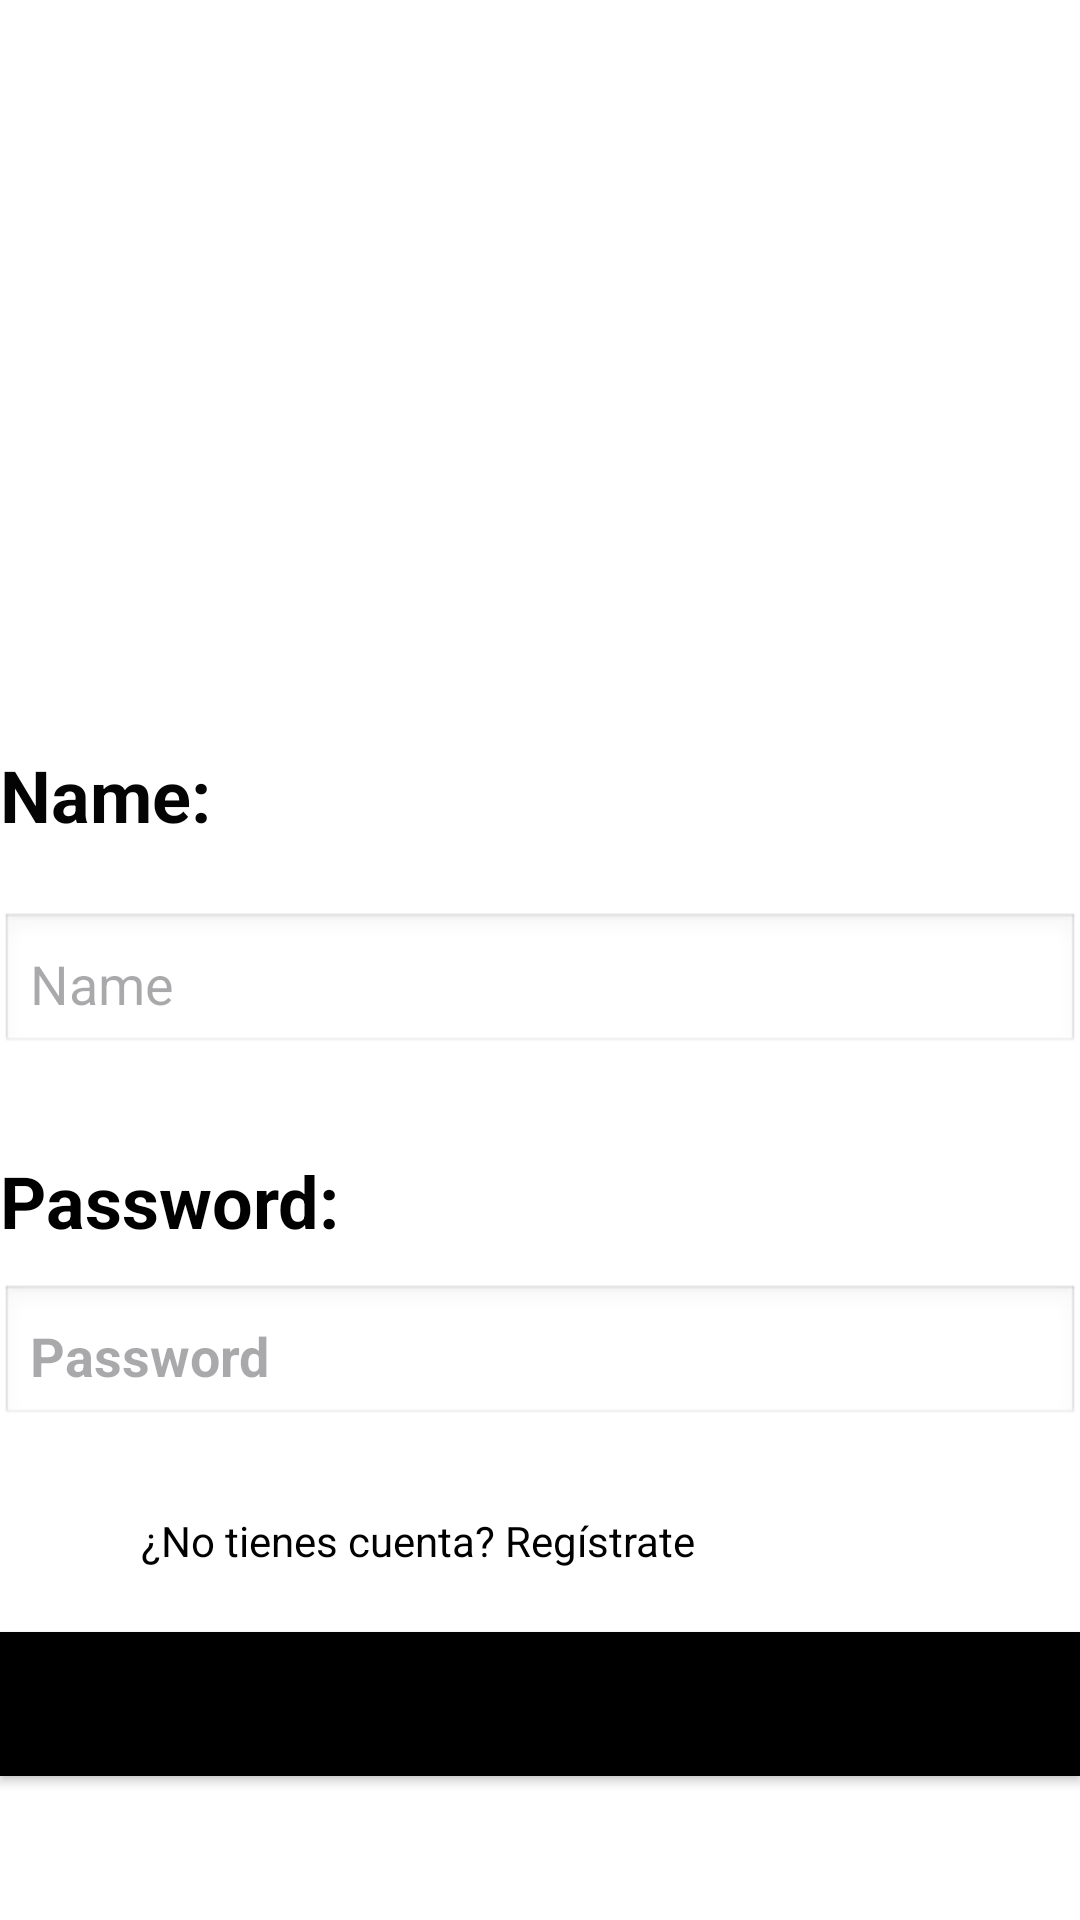

Android layout source for this screen:
<!-- AndroidManifest.xml: application theme Theme.CVFORM -->
<!-- res/layout/activity_main.xml -->
<?xml version="1.0" encoding="utf-8"?>
<androidx.constraintlayout.widget.ConstraintLayout xmlns:android="http://schemas.android.com/apk/res/android"
    xmlns:app="http://schemas.android.com/apk/res-auto"
    xmlns:tools="http://schemas.android.com/tools"
    android:id="@+id/main"
    android:layout_width="match_parent"
    android:layout_height="match_parent"
    android:background="#FFFFFF"
    tools:context=".MainActivity">

    <ImageView
        android:id="@+id/profile_icon"
        android:layout_width="192dp"
        android:layout_height="156dp"
        android:layout_centerHorizontal="true"
        android:layout_marginTop="48dp"
        android:layout_marginEnd="108dp"
        android:src="@drawable/usuario"
        app:layout_constraintEnd_toEndOf="parent"
        app:layout_constraintTop_toTopOf="parent"
        tools:ignore="MissingConstraints" />

    <EditText
        android:id="@+id/et_name"
        android:layout_width="match_parent"
        android:layout_height="wrap_content"
        android:layout_below="@id/profile_icon"
        android:layout_marginTop="304dp"
        android:background="@android:drawable/edit_text"
        android:hint="Name"
        android:inputType="textPersonName"
        android:padding="10dp"
        android:textColor="#000000"
        app:layout_constraintTop_toTopOf="parent"
        tools:ignore="MissingConstraints"
        tools:layout_editor_absoluteX="0dp" />

    <EditText
        android:id="@+id/et_password"
        android:layout_width="match_parent"
        android:layout_height="wrap_content"
        android:layout_below="@id/et_name"
        android:layout_marginTop="76dp"
        android:background="@android:drawable/edit_text"
        android:hint="Password"
        android:inputType="textPassword"
        android:padding="10dp"
        android:textColor="#040404"
        android:textStyle="bold"
        app:layout_constraintTop_toBottomOf="@+id/et_name"
        tools:ignore="MissingConstraints"
        tools:layout_editor_absoluteX="0dp" />

    <TextView
        android:id="@+id/tv_register"
        android:layout_width="wrap_content"
        android:layout_height="wrap_content"
        android:layout_below="@id/et_password"
        android:layout_centerHorizontal="true"
        android:layout_marginTop="300dp"
        android:layout_marginEnd="128dp"
        android:text="¿No tienes cuenta? Regístrate"
        android:textColor="#000000"
        app:layout_constraintEnd_toEndOf="parent"
        app:layout_constraintTop_toBottomOf="@+id/profile_icon"
        tools:ignore="MissingConstraints" />

    <Button
        android:id="@+id/btn_login"
        android:layout_width="match_parent"
        android:layout_height="wrap_content"
        android:layout_below="@id/tv_register"
        android:layout_marginTop="192dp"
        android:background="#000000"
        android:backgroundTint="#000000"
        android:backgroundTintMode="add"
        android:text="Entrar"
        android:textColor="#000000"
        app:layout_constraintTop_toBottomOf="@+id/et_name"
        app:rippleColor="#000000"
        tools:ignore="MissingConstraints"
        tools:layout_editor_absoluteX="0dp" />

    <TextView
        android:id="@+id/textView"
        android:layout_width="80dp"
        android:layout_height="32dp"
        android:layout_marginTop="232dp"
        android:text="Name:"
        android:textColor="#040404"
        android:textSize="24sp"
        android:textStyle="bold"
        app:layout_constraintBottom_toTopOf="@+id/et_name"
        app:layout_constraintTop_toTopOf="parent"
        app:layout_constraintVertical_bias="0.42"
        tools:layout_editor_absoluteX="16dp" />

    <TextView
        android:id="@+id/textView2"
        android:layout_width="wrap_content"
        android:layout_height="wrap_content"
        android:layout_marginTop="32dp"
        android:text="Password:"
        android:textColor="#000000"
        android:textSize="24sp"
        android:textStyle="bold"
        app:layout_constraintTop_toBottomOf="@+id/et_name"
        tools:layout_editor_absoluteX="16dp" />

</androidx.constraintlayout.widget.ConstraintLayout>
<!-- resources referenced by this layout -->
<resources>
  <style name="Theme.CVFORM" parent="Base.Theme.CVFORM" />
  <style name="Base.Theme.CVFORM" parent="Theme.Material3.DayNight.NoActionBar">
          
          
      </style>
</resources>
